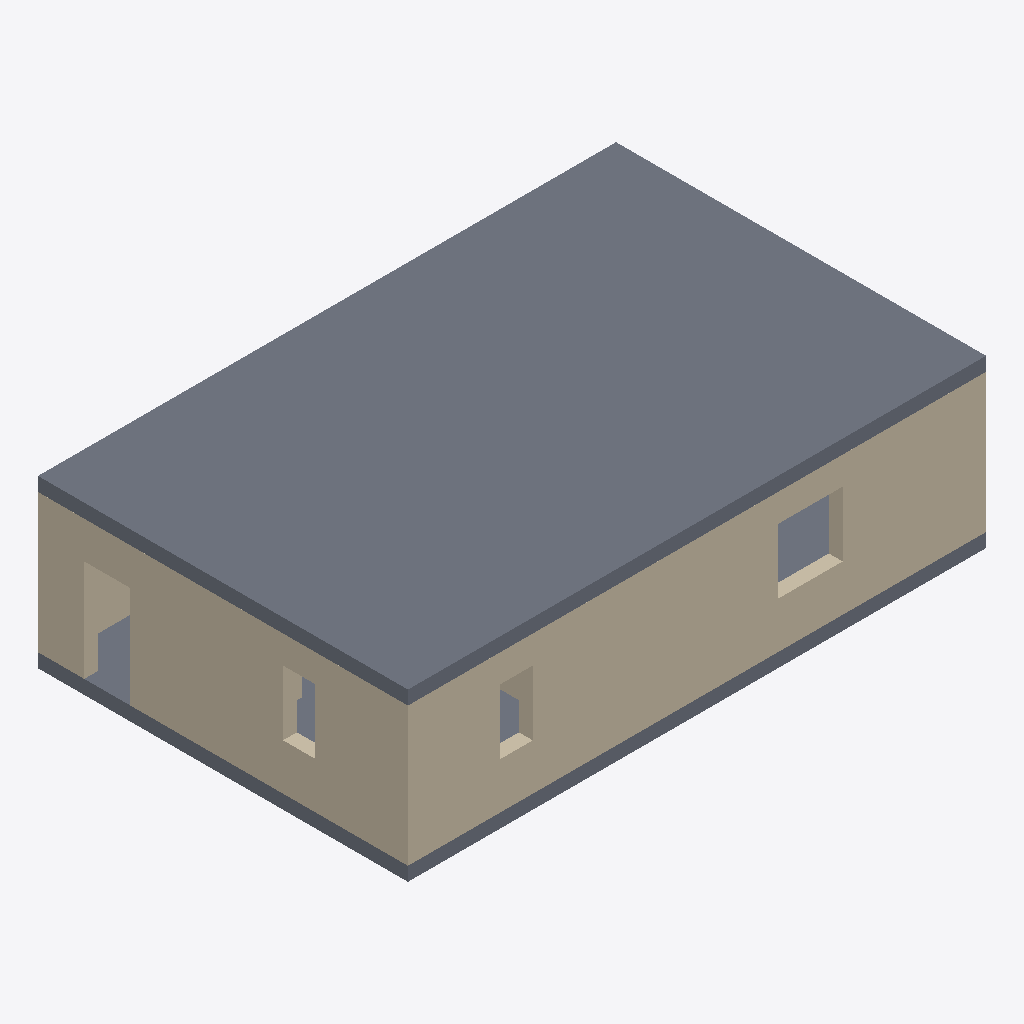
Isometric view of an IFC building model (IFC-SPF (STEP), schema IFC4X1, length unit millimetre), seen from the south-west, elements coloured by IFC class: 5 walls (beige), 2 slabs (grey).
Extent 12.5 m × 8.0 m × 3.6 m (x, y, z). Storeys (1): Default storey at 0.00 m. Elements (8): 6 IfcWallStandardCase, 2 IfcSlab.

HEADER;
FILE_DESCRIPTION((''),'2;1');
FILE_NAME('dummy_materials.ifc','2020-07-21T12:13:02',(''),(''),'Processor version 5.1.0.0','Xbim.IO.MemoryModel','');
FILE_SCHEMA(('IFC4X1'));
ENDSEC;
DATA;
#1=IFCPROJECT('29W3SjW8j4igdeunDnATPQ',#2,'Demo',$,$,$,$,(#19,#22),#7);
#23=IFCBUILDING('3s$FVsTuH2BBo3HVDW46vm',#2,'Default Building',$,$,#24,$,$,.ELEMENT.,$,$,$);
#28=IFCBUILDINGSTOREY('2uOFgQbizCqwLHoBf0je99',#2,'Default storey',$,$,$,$,$,$,0.0);
#380=IFCSLAB('2jrGEY9MbD4hPNqoqsUQ4G',#2,'slab2',$,$,#396,#394,$,$);
#29=IFCWALLSTANDARDCASE('2HvNx3dWHC0gvUUZWCG0J_',#2,'wall1',$,$,#45,#43,$,$);
#206=IFCWALLSTANDARDCASE('2pog3lttH4QR15luVu1iZK',#2,'wall4',$,$,#222,#220,$,$);
#361=IFCSLAB('13FmFvJ4T2J8Kmh$Tgh2J3',#2,'slab1',$,$,#377,#375,$,$);
#161=IFCWALLSTANDARDCASE('2Rihc3Bb93p87tAD2HtLHe',#2,'wall3',$,$,#177,#175,$,$);
#336=IFCWALLSTANDARDCASE('3Bac4Vsg954AW$7jBwqoP8',#2,'wall6',$,$,#352,#350,$,$);
#271=IFCWALLSTANDARDCASE('2PpDjSraL8PxnTxUj10YP9',#2,'wall5',$,$,#287,#285,$,$);
ENDSEC;